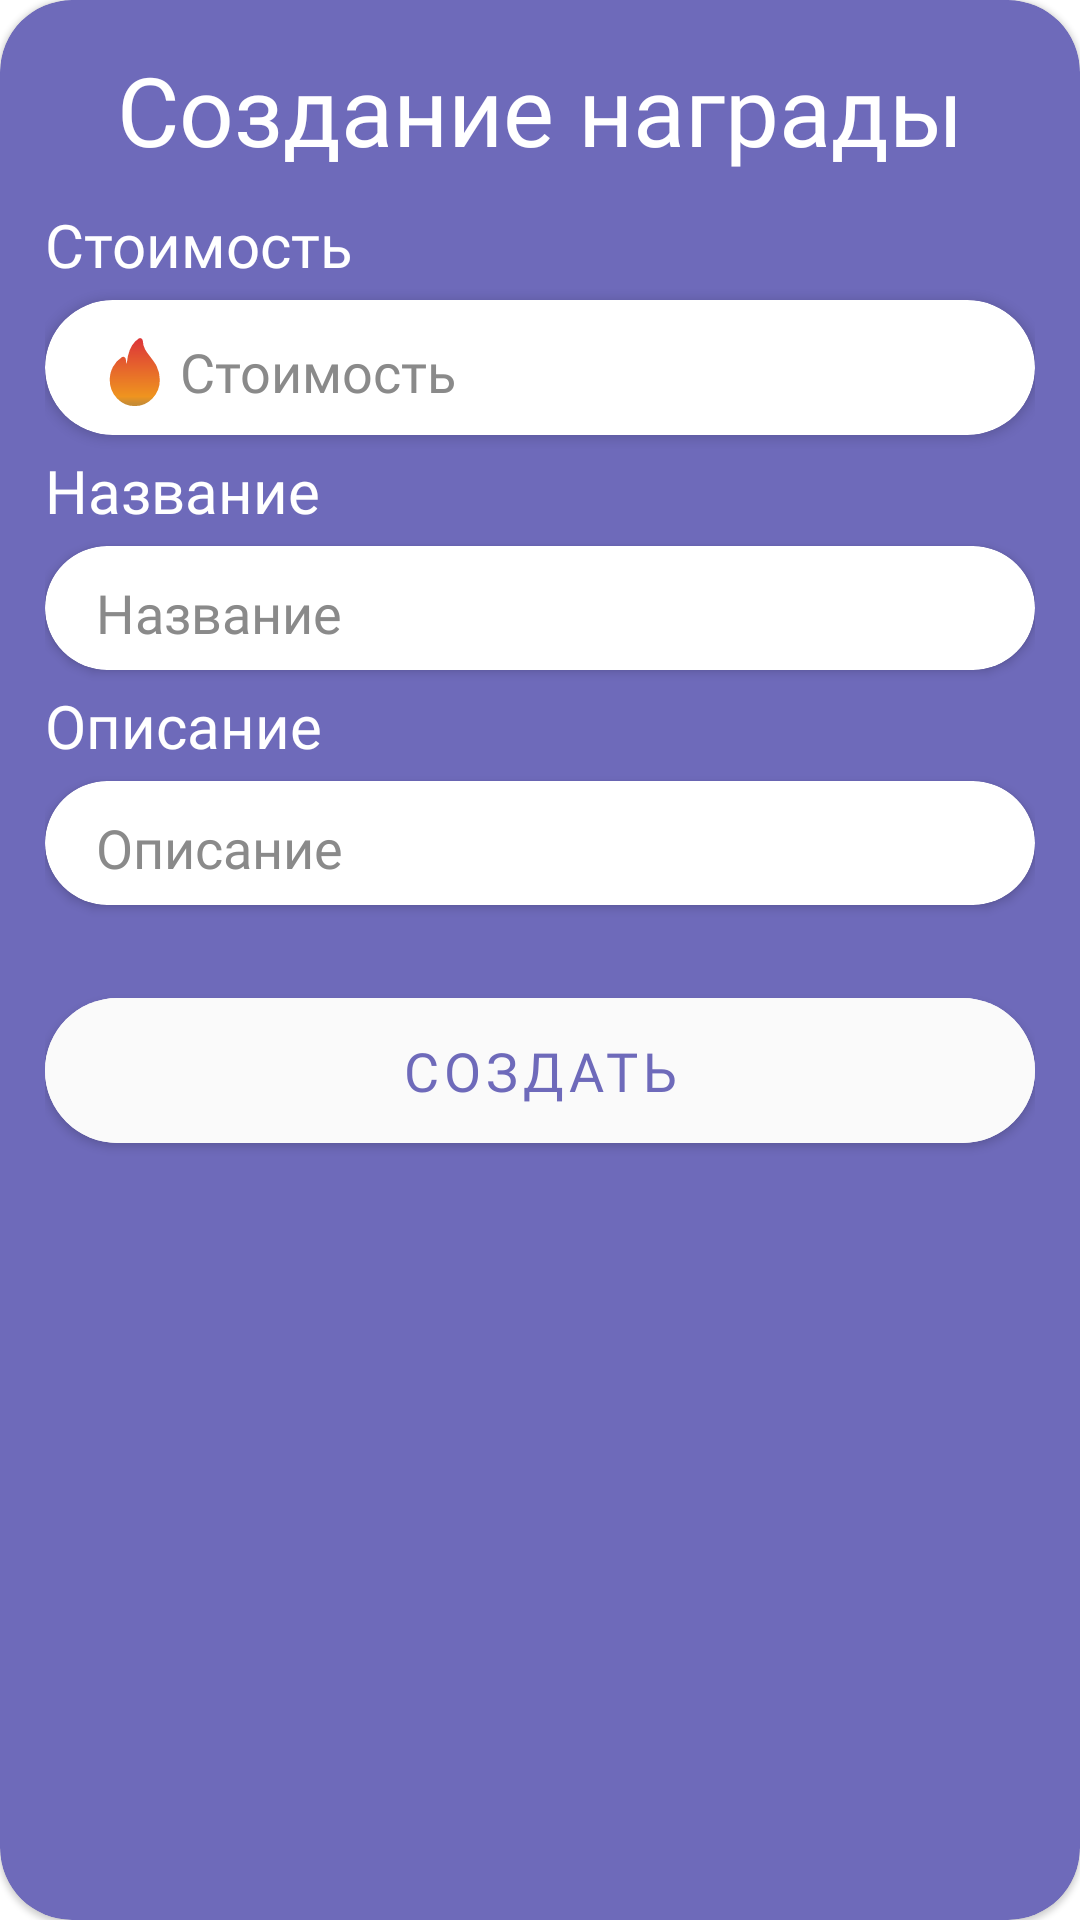

Reconstruct the res/layout file that produces this screen, plus the resources it refers to.
<!-- AndroidManifest.xml: application theme Theme.TimeManager -->
<!-- res/layout/dialog_create_award.xml -->
<?xml version="1.0" encoding="utf-8"?>
<com.google.android.material.card.MaterialCardView xmlns:android="http://schemas.android.com/apk/res/android"
    xmlns:app="http://schemas.android.com/apk/res-auto"
    android:layout_width="match_parent"
    android:layout_height="wrap_content"
    android:layout_marginHorizontal="10dp"
    android:backgroundTint="@color/main"
    android:orientation="vertical"
    app:cardCornerRadius="24dp">

    <LinearLayout
        android:layout_width="match_parent"
        android:layout_height="wrap_content"
        android:layout_margin="15dp"
        android:orientation="vertical">

        <TextView
            android:layout_width="match_parent"
            android:layout_height="wrap_content"
            android:layout_marginBottom="10dp"
            android:fontFamily="@font/manrope_bold"
            android:text="@string/creating_award"
            android:textAlignment="center"
            android:textColor="@color/white"
            android:textSize="32sp" />

        <TextView
            android:layout_width="match_parent"
            android:layout_height="wrap_content"
            android:fontFamily="@font/manrope_semi_bold"
            android:text="@string/price"
            android:textColor="@color/white"
            android:textSize="20sp" />

        <androidx.cardview.widget.CardView
            android:layout_width="match_parent"
            android:layout_height="wrap_content"
            android:layout_marginVertical="5dp"
            app:cardBackgroundColor="@color/white"
            app:cardCornerRadius="26dp">

            <EditText
                android:id="@+id/edit_text_price"
                android:layout_width="match_parent"
                android:layout_height="wrap_content"
                android:layout_marginHorizontal="13dp"
                android:backgroundTint="@color/white"
                android:drawableStart="@drawable/ic_coin_fire"
                android:drawablePadding="0dp"
                android:fontFamily="@font/manrope_medium"
                android:hint="@string/price"
                android:imeOptions="actionNext"
                android:inputType="number"
                android:maxLength="10"
                android:textColor="@color/main"
                android:textColorHint="@color/gray_light" />

        </androidx.cardview.widget.CardView>

        <TextView
            android:layout_width="match_parent"
            android:layout_height="wrap_content"
            android:fontFamily="@font/manrope_semi_bold"
            android:text="@string/name"
            android:textColor="@color/white"
            android:textSize="20sp" />

        <androidx.cardview.widget.CardView
            android:layout_width="match_parent"
            android:layout_height="wrap_content"
            android:layout_marginVertical="5dp"
            app:cardBackgroundColor="@color/white"
            app:cardCornerRadius="26dp">

            <EditText
                android:id="@+id/edit_text_name"
                android:layout_width="match_parent"
                android:layout_height="wrap_content"
                android:layout_marginHorizontal="13dp"
                android:backgroundTint="@color/white"
                android:fontFamily="@font/manrope_medium"
                android:hint="@string/name"
                android:imeOptions="actionNext"
                android:inputType="text"
                android:textColor="@color/main"
                android:textColorHint="@color/gray_light" />

        </androidx.cardview.widget.CardView>

        <TextView
            android:layout_width="match_parent"
            android:layout_height="wrap_content"
            android:fontFamily="@font/manrope_semi_bold"
            android:text="@string/description"
            android:textColor="@color/white"
            android:textSize="20sp" />

        <androidx.cardview.widget.CardView
            android:layout_width="match_parent"
            android:layout_height="wrap_content"
            android:layout_marginVertical="5dp"
            app:cardBackgroundColor="@color/white"
            app:cardCornerRadius="26dp">

            <EditText
                android:id="@+id/edit_text_description"
                android:layout_width="match_parent"
                android:layout_height="wrap_content"
                android:layout_marginHorizontal="13dp"
                android:backgroundTint="@color/white"
                android:fontFamily="@font/manrope_medium"
                android:hint="@string/description"
                android:imeOptions="actionDone"
                android:inputType="text"
                android:maxLines="4"
                android:textColor="@color/main"
                android:textColorHint="@color/gray_light" />

        </androidx.cardview.widget.CardView>

        <com.google.android.material.button.MaterialButton
            android:id="@+id/button_create_award"
            android:layout_width="match_parent"
            android:layout_height="wrap_content"
            android:layout_marginTop="20dp"
            android:backgroundTint="@color/background_edit_text"
            android:elevation="0dp"
            android:fontFamily="@font/manrope_bold"
            android:paddingVertical="12dp"
            android:text="@string/create"
            android:textColor="@color/main"
            android:textSize="18sp"
            app:cornerRadius="26dp" />

    </LinearLayout>


</com.google.android.material.card.MaterialCardView>
<!-- resources referenced by this layout -->
<resources>
  <color name="background_edit_text">#fafafa</color>
  <color name="gray_light">#8A8A8A</color>
  <color name="main">#6e6aba</color>
  <color name="white">#FFFFFFFF</color>
  <!-- drawable ic_coin_fire (drawable) -->
  <vector xmlns:android="http://schemas.android.com/apk/res/android"
      xmlns:aapt="http://schemas.android.com/aapt"
      android:width="28dp"
      android:height="28dp"
      android:viewportWidth="26"
      android:viewportHeight="24">
    <path
        android:pathData="M13.752,3.172C13.75,3.096 13.667,3.046 13.602,3.086C10.136,5.156 10.2,10.349 10.242,11.29C10.245,11.361 10.178,11.411 10.113,11.381C9.713,11.192 8.566,10.482 8.503,8.515C8.5,8.439 8.418,8.39 8.352,8.429C6.346,9.618 5,11.814 5,14.25C5,17.978 8.134,21 12,21C15.866,21 19,17.978 19,14.25C19,8.834 13.88,7.669 13.752,3.172Z">
      <aapt:attr name="android:fillColor">
        <gradient 
            android:startX="12"
            android:startY="3"
            android:endX="12"
            android:endY="21"
            android:type="linear">
          <item android:offset="0" android:color="#FFDD3838"/>
          <item android:offset="0.89" android:color="#FFEF941F"/>
          <item android:offset="1" android:color="#FFC88C34"/>
        </gradient>
      </aapt:attr>
    </path>
    <path
        android:pathData="M13.752,3.172C13.75,3.096 13.667,3.046 13.602,3.086C10.136,5.156 10.2,10.349 10.242,11.29C10.245,11.361 10.178,11.411 10.113,11.381C9.713,11.192 8.566,10.482 8.503,8.515C8.5,8.439 8.418,8.39 8.352,8.429C6.346,9.618 5,11.814 5,14.25C5,17.978 8.134,21 12,21C15.866,21 19,17.978 19,14.25C19,8.834 13.88,7.669 13.752,3.172Z"
        android:strokeWidth="1.5"
        android:fillColor="#00000000">
      <aapt:attr name="android:strokeColor">
        <gradient 
            android:startX="12"
            android:startY="3"
            android:endX="12"
            android:endY="21"
            android:type="linear">
          <item android:offset="0" android:color="#FFDD3838"/>
          <item android:offset="0.89" android:color="#FFEF941F"/>
          <item android:offset="1" android:color="#FFC88C34"/>
        </gradient>
      </aapt:attr>
    </path>
  </vector>
  <string name="create">Создать</string>
  <string name="creating_award">Создание награды</string>
  <string name="description">Описание</string>
  <string name="name">Название</string>
  <string name="price">Стоимость</string>
  <style name="Theme.TimeManager" parent="Theme.MaterialComponents.DayNight.NoActionBar">
          
          <item name="colorPrimary">@color/main</item>
          <item name="colorPrimaryVariant">@color/main</item>
          <item name="colorOnPrimary">@color/white</item>
          
          <item name="colorSecondary">@color/teal_200</item>
          <item name="colorSecondaryVariant">@color/teal_700</item>
          <item name="colorOnSecondary">@color/black</item>
          
          <item name="android:statusBarColor">?attr/colorPrimaryVariant</item>
          
      </style>
  <color name="teal_200">#FF03DAC5</color>
  <color name="teal_700">#FF018786</color>
  <color name="black">#FF000000</color>
</resources>
